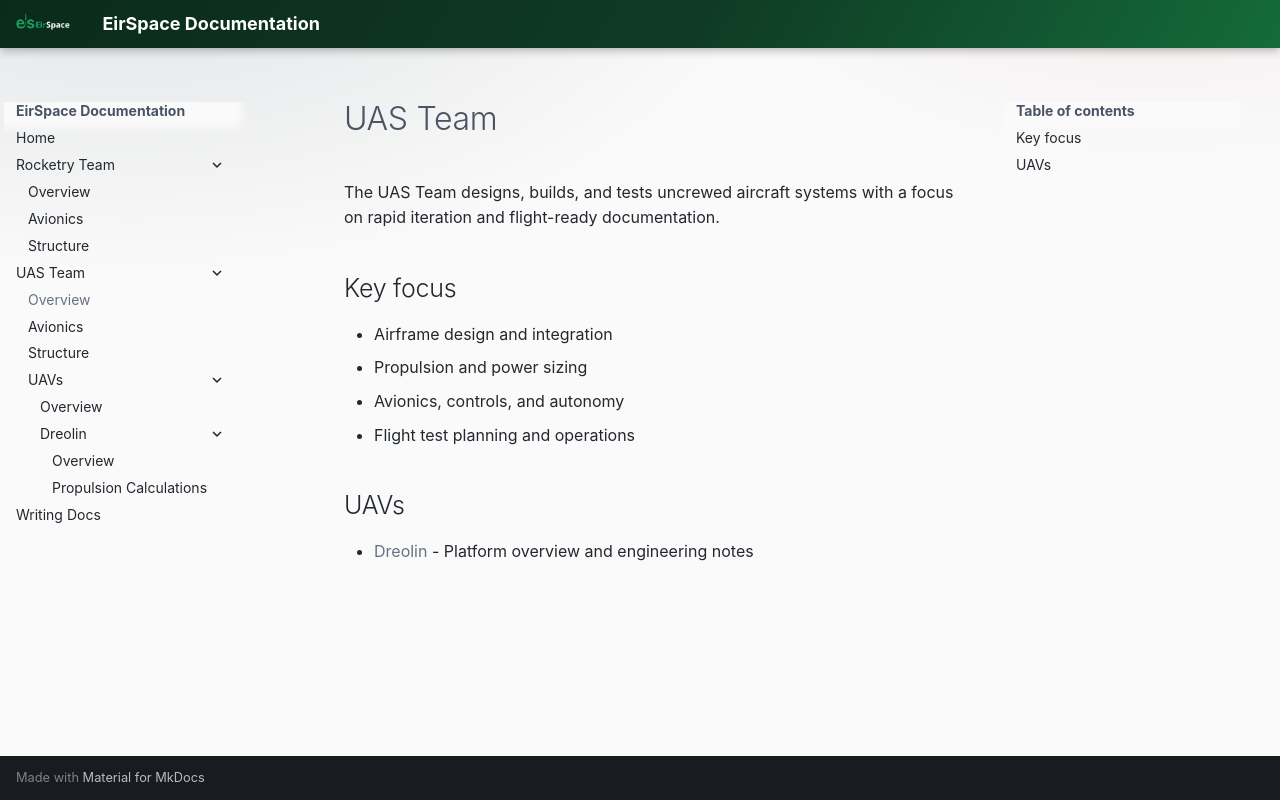

repository: EirSpace-Ireland/docs · page: teams/uas-team/index.html · generator: mkdocs

# UAS Team

The UAS Team designs, builds, and tests uncrewed aircraft systems with a focus on rapid iteration and flight-ready documentation.

## Key focus

- Airframe design and integration
- Propulsion and power sizing
- Avionics, controls, and autonomy
- Flight test planning and operations

## UAVs

- [Dreolin](uavs/dreolin/index.md) - Platform overview and engineering notes
